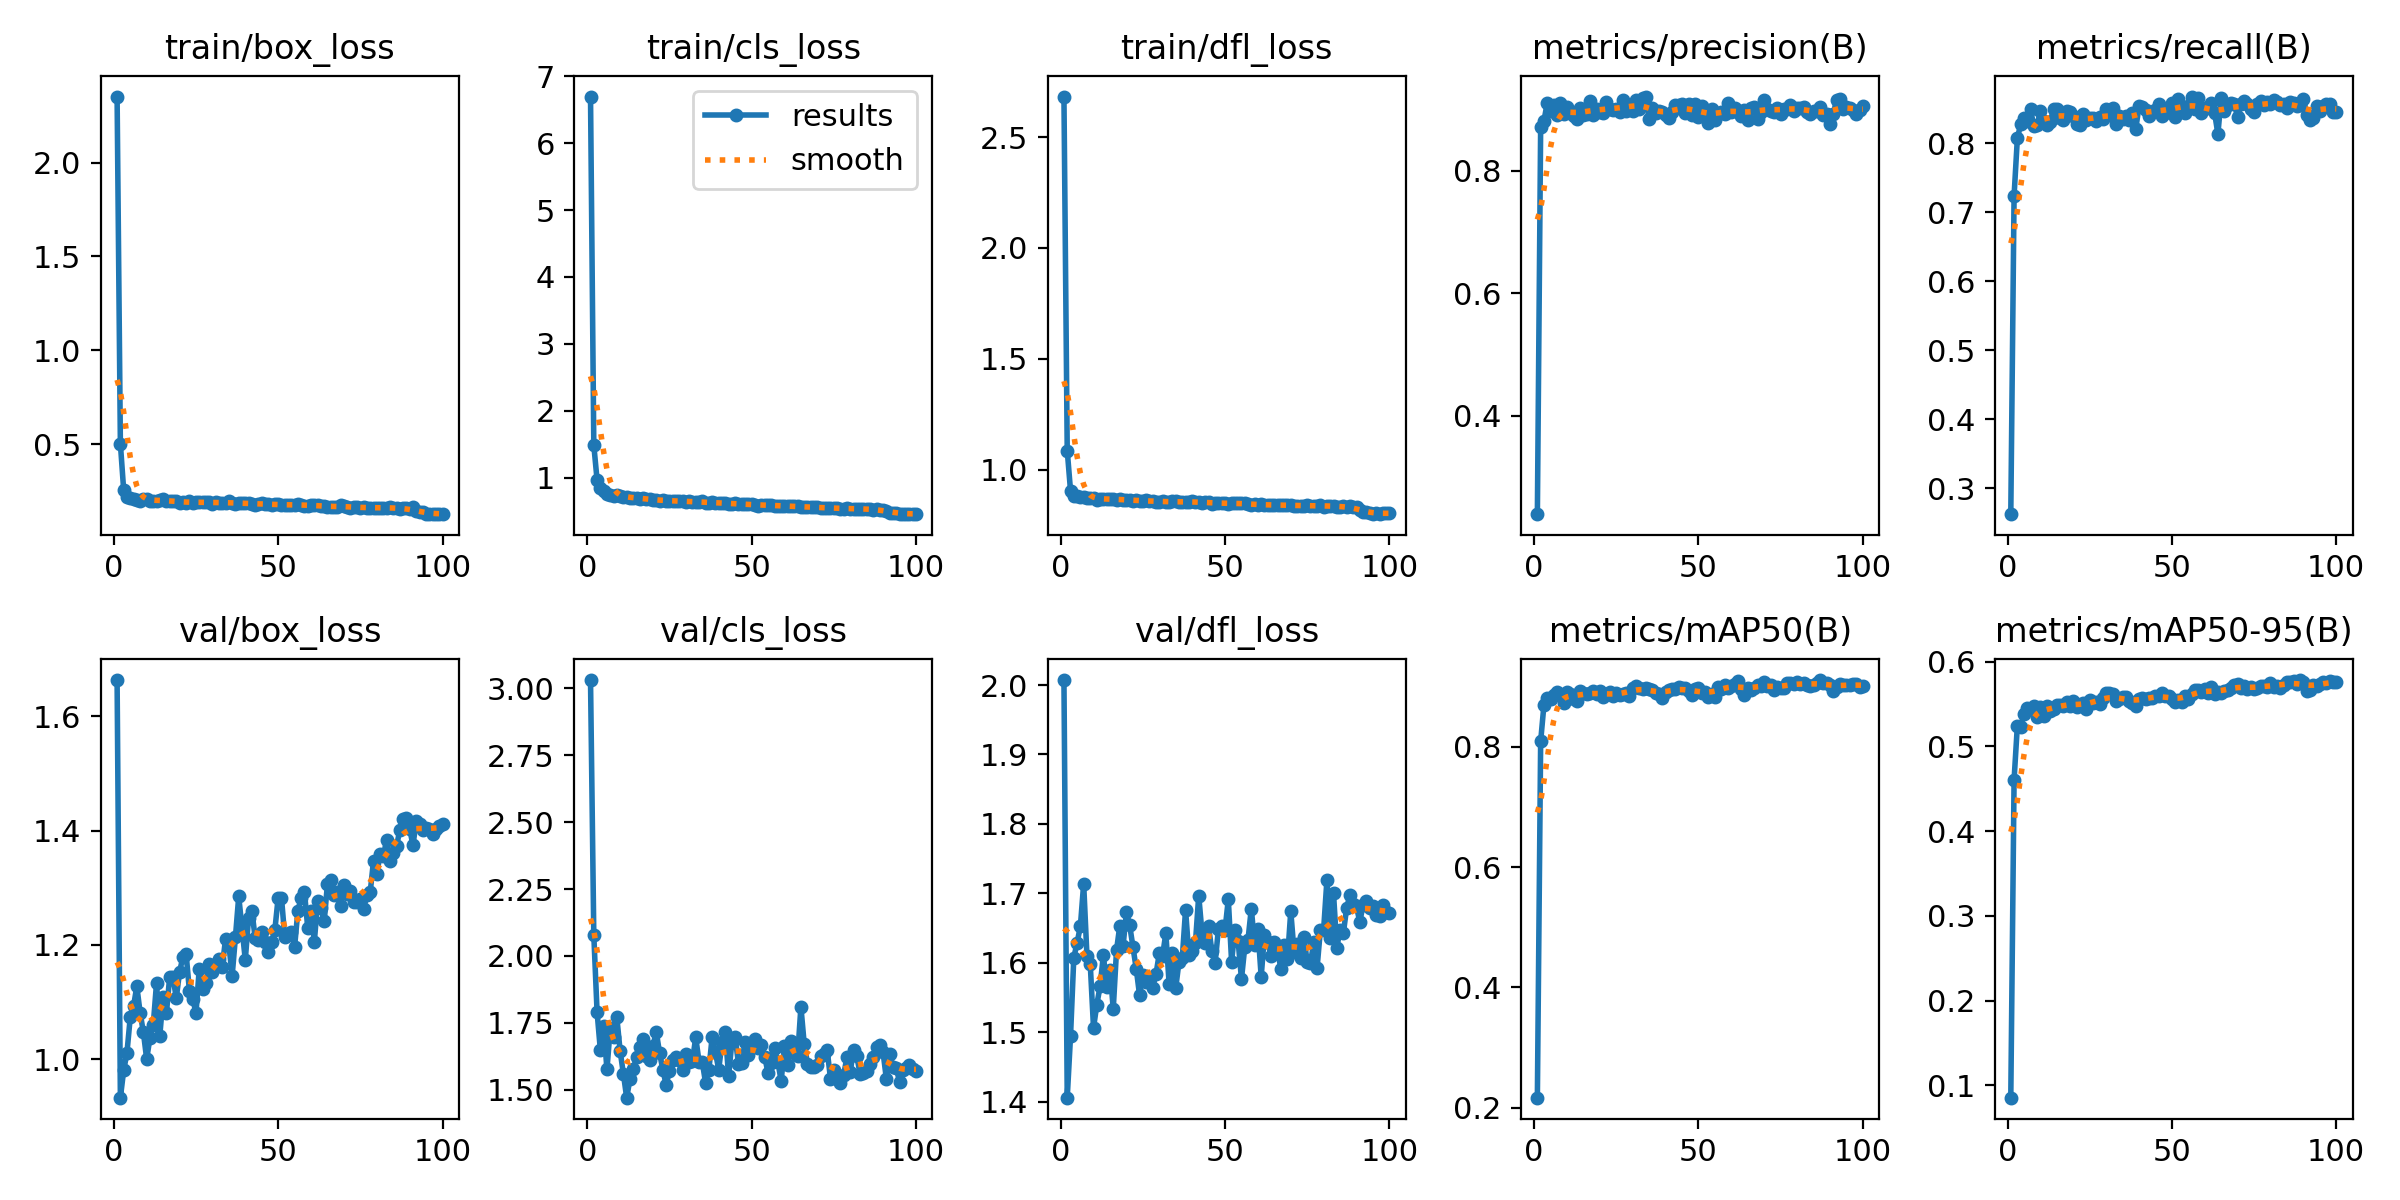

Data behind this chart, as committed beside it:
epoch, time, train/box_loss, train/cls_loss, train/dfl_loss, metrics/precision(B), metrics/recall(B), metrics/mAP50(B), metrics/mAP50-95(B), val/box_loss, val/cls_loss, val/dfl_loss, lr/pg0, lr/pg1, lr/pg2
1, 32.34, 2.351, 6.698, 2.683, 0.2395, 0.262, 0.2165, 0.08537, 1.663, 3.03, 2.007, 0.0003235, 0.0003235, 0.0003235
2, 56.15, 0.5021, 1.483, 1.086, 0.8719, 0.7243, 0.8095, 0.4606, 0.9326, 2.078, 1.406, 0.0006504, 0.0006504, 0.0006504
3, 79.96, 0.2561, 0.9626, 0.9058, 0.8814, 0.8076, 0.87, 0.5245, 0.9802, 1.79, 1.494, 0.0009706, 0.0009706, 0.0009706
4, 104, 0.22, 0.8418, 0.8825, 0.9112, 0.8279, 0.8808, 0.5229, 1.011, 1.648, 1.607, 0.0009703, 0.0009703, 0.0009703
5, 128.1, 0.2156, 0.7963, 0.8828, 0.8981, 0.8364, 0.8802, 0.5386, 1.073, 1.737, 1.629, 0.0009604, 0.0009604, 0.0009604
6, 152.4, 0.2067, 0.7604, 0.8767, 0.9081, 0.833, 0.8866, 0.545, 1.092, 1.576, 1.653, 0.0009505, 0.0009505, 0.0009505
7, 177, 0.2036, 0.7439, 0.8768, 0.8915, 0.8495, 0.8921, 0.5442, 1.127, 1.731, 1.714, 0.0009406, 0.0009406, 0.0009406
8, 201.4, 0.1974, 0.7214, 0.8718, 0.9106, 0.8253, 0.8882, 0.5471, 1.081, 1.698, 1.61, 0.0009307, 0.0009307, 0.0009307
9, 225.8, 0.2083, 0.7334, 0.8742, 0.8927, 0.8274, 0.874, 0.5344, 1.047, 1.771, 1.598, 0.0009208, 0.0009208, 0.0009208
10, 250.3, 0.2055, 0.7264, 0.8727, 0.9039, 0.8465, 0.8913, 0.5466, 1, 1.646, 1.506, 0.0009109, 0.0009109, 0.0009109
11, 274.8, 0.1996, 0.7092, 0.8646, 0.8942, 0.8323, 0.8882, 0.5359, 1.037, 1.56, 1.54, 0.000901, 0.000901, 0.000901
12, 299.5, 0.1972, 0.7059, 0.8696, 0.8895, 0.8263, 0.8804, 0.5471, 1.06, 1.471, 1.566, 0.0008911, 0.0008911, 0.0008911
13, 324.1, 0.1961, 0.6961, 0.8664, 0.8842, 0.8318, 0.8765, 0.5416, 1.133, 1.541, 1.611, 0.0008812, 0.0008812, 0.0008812
14, 348.7, 0.2011, 0.7007, 0.8675, 0.9035, 0.8494, 0.8931, 0.5445, 1.041, 1.578, 1.565, 0.0008713, 0.0008713, 0.0008713
15, 373.6, 0.2058, 0.6999, 0.8685, 0.8907, 0.8499, 0.8892, 0.5483, 1.109, 1.621, 1.59, 0.0008614, 0.0008614, 0.0008614
16, 398.2, 0.1987, 0.6857, 0.8667, 0.8937, 0.8375, 0.8882, 0.5494, 1.08, 1.658, 1.534, 0.0008515, 0.0008515, 0.0008515
17, 422.8, 0.199, 0.6885, 0.8653, 0.9145, 0.8342, 0.8895, 0.5473, 1.144, 1.69, 1.618, 0.0008416, 0.0008416, 0.0008416
18, 447.4, 0.1976, 0.6744, 0.8689, 0.8922, 0.8469, 0.8937, 0.5523, 1.144, 1.627, 1.653, 0.0008317, 0.0008317, 0.0008317
19, 472.2, 0.196, 0.6825, 0.8651, 0.9009, 0.8456, 0.8876, 0.5471, 1.107, 1.613, 1.625, 0.0008218, 0.0008218, 0.0008218
20, 497, 0.1869, 0.6652, 0.8628, 0.8962, 0.8396, 0.8924, 0.5533, 1.152, 1.665, 1.673, 0.0008119, 0.0008119, 0.0008119
21, 521.7, 0.1898, 0.6635, 0.8635, 0.8948, 0.8283, 0.8828, 0.547, 1.179, 1.717, 1.654, 0.000802, 0.000802, 0.000802
22, 546.3, 0.1872, 0.6555, 0.8608, 0.9123, 0.8268, 0.8887, 0.5484, 1.184, 1.638, 1.623, 0.0007921, 0.0007921, 0.0007921
23, 571.1, 0.1977, 0.6678, 0.8638, 0.9015, 0.8425, 0.8909, 0.551, 1.12, 1.576, 1.591, 0.0007822, 0.0007822, 0.0007822
24, 595.7, 0.1854, 0.6491, 0.8588, 0.8989, 0.8341, 0.8847, 0.5445, 1.106, 1.519, 1.554, 0.0007723, 0.0007723, 0.0007723
25, 620.4, 0.1899, 0.6506, 0.8577, 0.9016, 0.8372, 0.8895, 0.5547, 1.081, 1.571, 1.582, 0.0007624, 0.0007624, 0.0007624
26, 645.1, 0.1893, 0.6491, 0.8621, 0.8966, 0.8365, 0.8858, 0.551, 1.159, 1.612, 1.573, 0.0007525, 0.0007525, 0.0007525
27, 669.7, 0.1914, 0.6503, 0.8605, 0.9162, 0.8326, 0.8878, 0.5523, 1.123, 1.624, 1.576, 0.0007426, 0.0007426, 0.0007426
28, 694.5, 0.1926, 0.6546, 0.8579, 0.8985, 0.8383, 0.8905, 0.5495, 1.132, 1.613, 1.564, 0.0007327, 0.0007327, 0.0007327
29, 719.1, 0.1906, 0.648, 0.8561, 0.9059, 0.8359, 0.8849, 0.557, 1.166, 1.574, 1.583, 0.0007228, 0.0007228, 0.0007228
30, 743.7, 0.1825, 0.6358, 0.8563, 0.8986, 0.8496, 0.8985, 0.5635, 1.153, 1.633, 1.613, 0.0007129, 0.0007129, 0.0007129
31, 768.9, 0.194, 0.6463, 0.8575, 0.9158, 0.8407, 0.9022, 0.5626, 1.166, 1.606, 1.61, 0.000703, 0.000703, 0.000703
32, 793.8, 0.1844, 0.6327, 0.8528, 0.9015, 0.8522, 0.8981, 0.5613, 1.176, 1.607, 1.643, 0.0006931, 0.0006931, 0.0006931
33, 818.5, 0.1876, 0.6374, 0.8559, 0.9188, 0.8281, 0.8971, 0.5532, 1.162, 1.696, 1.569, 0.0006832, 0.0006832, 0.0006832
34, 843.1, 0.1872, 0.6352, 0.8581, 0.9215, 0.8394, 0.8977, 0.5558, 1.211, 1.606, 1.614, 0.0006733, 0.0006733, 0.0006733
35, 867.8, 0.1966, 0.6442, 0.8567, 0.8842, 0.8349, 0.8957, 0.5578, 1.201, 1.604, 1.564, 0.0006634, 0.0006634, 0.0006634
36, 892.5, 0.1861, 0.6264, 0.8543, 0.9026, 0.8394, 0.8955, 0.5582, 1.146, 1.527, 1.602, 0.0006535, 0.0006535, 0.0006535
37, 917.2, 0.18, 0.6203, 0.8532, 0.8942, 0.8347, 0.889, 0.5541, 1.214, 1.574, 1.607, 0.0006436, 0.0006436, 0.0006436
38, 942, 0.1871, 0.6291, 0.8544, 0.8974, 0.8441, 0.8882, 0.5508, 1.285, 1.698, 1.676, 0.0006337, 0.0006337, 0.0006337
39, 966.7, 0.1845, 0.6227, 0.8544, 0.8956, 0.8205, 0.8819, 0.548, 1.229, 1.64, 1.611, 0.0006238, 0.0006238, 0.0006238
40, 991.3, 0.1883, 0.6249, 0.8571, 0.8907, 0.8539, 0.8909, 0.5563, 1.174, 1.576, 1.617, 0.0006139, 0.0006139, 0.0006139
41, 1016, 0.185, 0.6203, 0.855, 0.8859, 0.8528, 0.8944, 0.557, 1.248, 1.679, 1.629, 0.000604, 0.000604, 0.000604
42, 1041, 0.1812, 0.6161, 0.8551, 0.8967, 0.8484, 0.8965, 0.5562, 1.26, 1.716, 1.697, 0.0005941, 0.0005941, 0.0005941
43, 1065, 0.1776, 0.6074, 0.8509, 0.9074, 0.84, 0.8969, 0.5568, 1.212, 1.552, 1.643, 0.0005842, 0.0005842, 0.0005842
44, 1090, 0.1834, 0.6092, 0.8546, 0.9084, 0.8456, 0.9002, 0.5576, 1.208, 1.679, 1.629, 0.0005743, 0.0005743, 0.0005743
45, 1115, 0.1849, 0.6127, 0.8528, 0.9101, 0.8484, 0.8986, 0.5593, 1.223, 1.696, 1.652, 0.0005644, 0.0005644, 0.0005644
46, 1139, 0.1795, 0.6065, 0.8459, 0.8945, 0.8572, 0.8974, 0.5596, 1.206, 1.598, 1.616, 0.0005545, 0.0005545, 0.0005545
47, 1164, 0.1791, 0.601, 0.8513, 0.9096, 0.8395, 0.8938, 0.5626, 1.187, 1.601, 1.6, 0.0005446, 0.0005446, 0.0005446
48, 1188, 0.1775, 0.5999, 0.8496, 0.8909, 0.8436, 0.8867, 0.5595, 1.205, 1.677, 1.649, 0.0005347, 0.0005347, 0.0005347
49, 1213, 0.1805, 0.6025, 0.8494, 0.91, 0.8478, 0.8959, 0.5588, 1.226, 1.632, 1.653, 0.0005248, 0.0005248, 0.0005248
50, 1238, 0.1803, 0.5981, 0.8492, 0.8874, 0.8594, 0.8977, 0.5563, 1.283, 1.667, 1.648, 0.0005149, 0.0005149, 0.0005149
51, 1262, 0.1758, 0.5915, 0.8464, 0.9054, 0.8389, 0.8902, 0.5519, 1.283, 1.69, 1.691, 0.000505, 0.000505, 0.000505
52, 1287, 0.1739, 0.5812, 0.8479, 0.8976, 0.8653, 0.8911, 0.5543, 1.214, 1.658, 1.602, 0.0004951, 0.0004951, 0.0004951
53, 1311, 0.1766, 0.5895, 0.8479, 0.8789, 0.8524, 0.8826, 0.5524, 1.219, 1.666, 1.647, 0.0004852, 0.0004852, 0.0004852
54, 1336, 0.1735, 0.5845, 0.848, 0.9018, 0.8446, 0.8889, 0.5595, 1.222, 1.625, 1.631, 0.0004753, 0.0004753, 0.0004753
55, 1361, 0.1783, 0.5899, 0.8503, 0.8825, 0.8549, 0.8835, 0.5554, 1.197, 1.562, 1.576, 0.0004654, 0.0004654, 0.0004654
56, 1385, 0.183, 0.594, 0.8484, 0.8937, 0.8681, 0.9001, 0.5621, 1.26, 1.599, 1.622, 0.0004555, 0.0004555, 0.0004555
57, 1410, 0.1739, 0.5807, 0.846, 0.8968, 0.8494, 0.8966, 0.5665, 1.283, 1.656, 1.633, 0.0004456, 0.0004456, 0.0004456
58, 1435, 0.171, 0.5724, 0.842, 0.8937, 0.8667, 0.903, 0.5663, 1.292, 1.604, 1.678, 0.0004357, 0.0004357, 0.0004357
59, 1460, 0.1729, 0.5719, 0.8434, 0.9113, 0.844, 0.8981, 0.564, 1.229, 1.533, 1.626, 0.0004258, 0.0004258, 0.0004258
60, 1484, 0.1766, 0.5764, 0.8418, 0.8959, 0.8517, 0.9022, 0.5676, 1.259, 1.665, 1.649, 0.0004159, 0.0004159, 0.0004159
... 40 more rows
